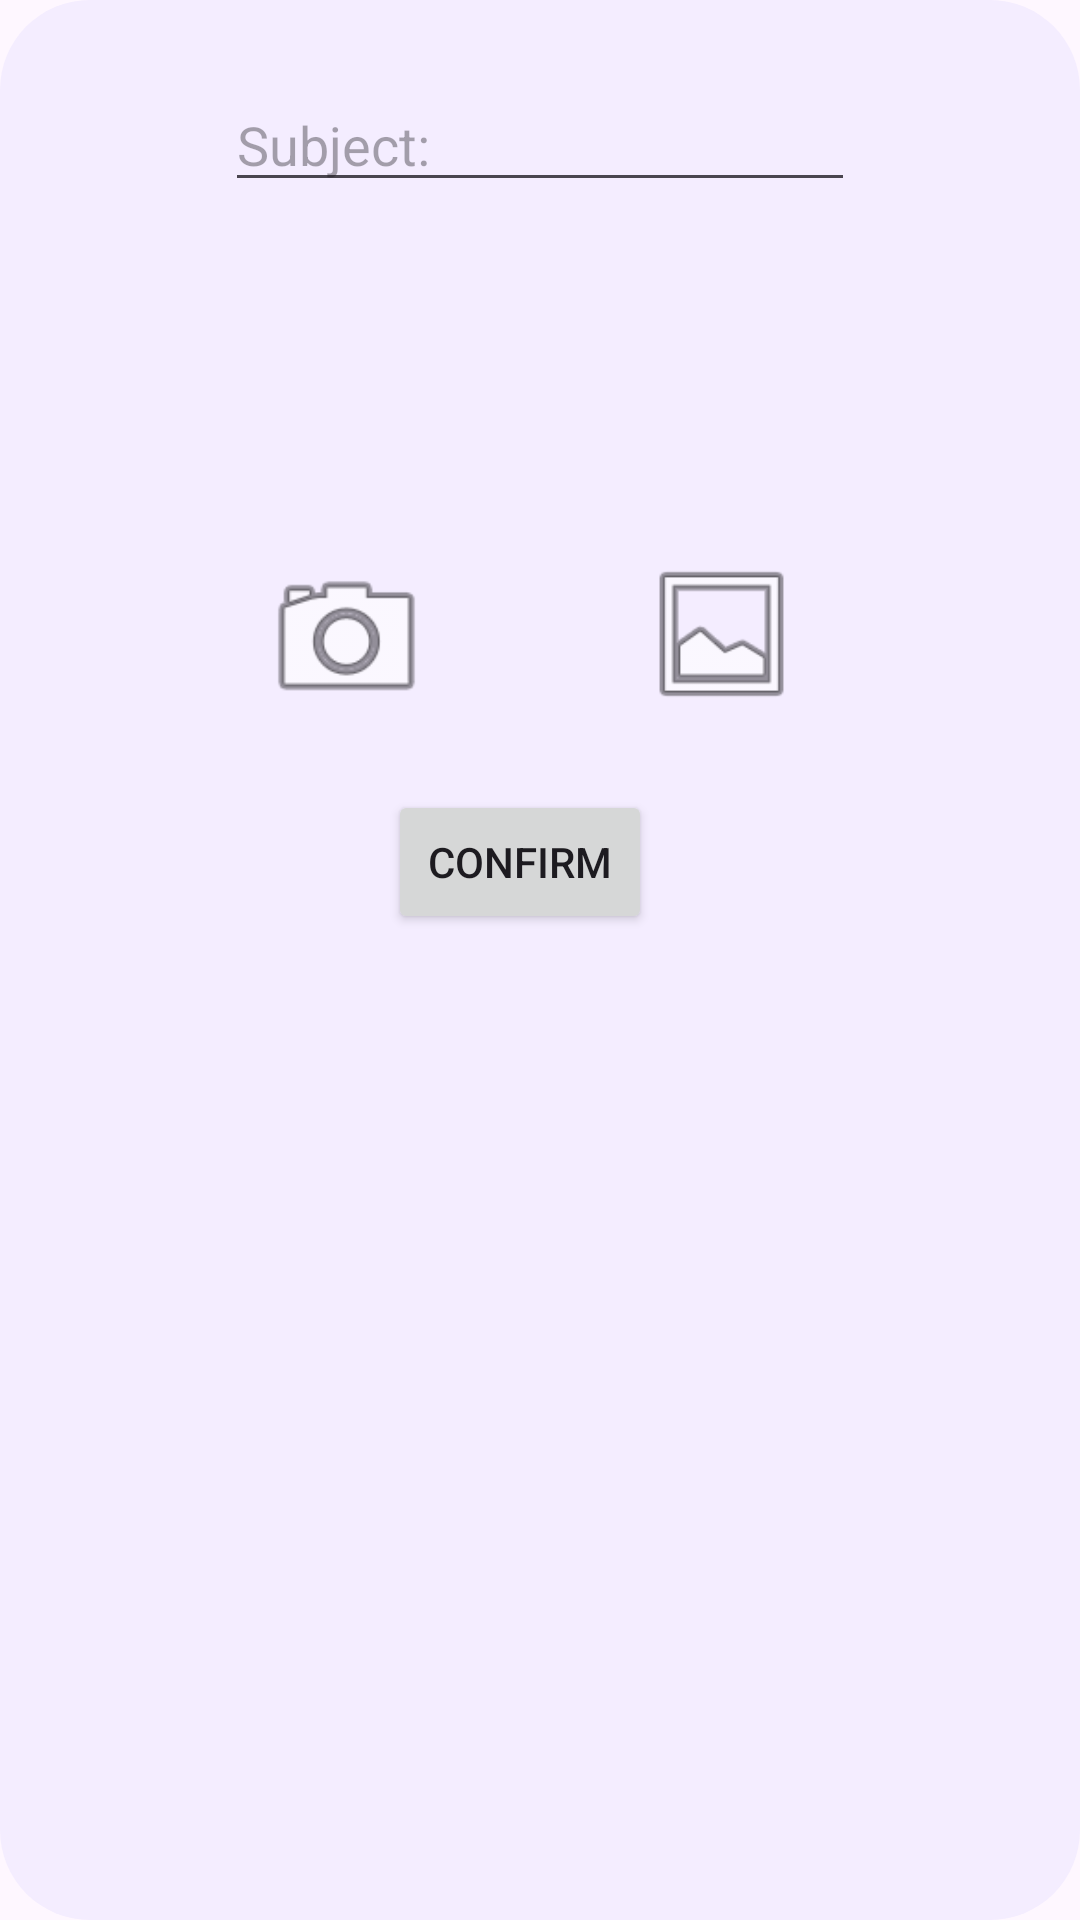

This screen was rendered from an Android layout file. Write that file and the resources it references.
<!-- AndroidManifest.xml: application theme Theme.LifeSaved -->
<!-- res/layout/dialog_add_folder.xml -->
<?xml version="1.0" encoding="utf-8"?>
<androidx.constraintlayout.widget.ConstraintLayout xmlns:android="http://schemas.android.com/apk/res/android"
    xmlns:app="http://schemas.android.com/apk/res-auto"
    xmlns:tools="http://schemas.android.com/tools"
    android:layout_width="300dp"
    android:background="@drawable/dialog_background"
    android:layout_height="400dp">
    

    <EditText
        android:id="@+id/dialog_editText_homepage_subject"
        android:layout_width="wrap_content"
        android:layout_height="wrap_content"
        android:layout_marginTop="16dp"
        android:ems="10"
        android:hint="@string/hint_subject"
        android:inputType="textPersonName"
        app:layout_constraintEnd_toEndOf="parent"
        app:layout_constraintStart_toStartOf="parent"
        app:layout_constraintTop_toTopOf="parent" />

    <Button
        android:id="@+id/dialog_button_homepage_addfolder_confirm"
        android:layout_width="wrap_content"
        android:layout_height="wrap_content"
        android:layout_marginTop="20dp"
        android:text="@string/confirm"
        app:layout_constraintEnd_toEndOf="@+id/dialog_editText_homepage_subject"
        app:layout_constraintHorizontal_bias="0.444"
        app:layout_constraintStart_toStartOf="@+id/dialog_editText_homepage_subject"
        app:layout_constraintTop_toBottomOf="@+id/imageview_dialog_add_img_to_folder_from_camera" />

    <ImageView
        android:id="@+id/imageview_dialog_add_img_to_folder_from_camera"
        android:layout_width="59dp"
        android:layout_height="61dp"
        android:layout_marginTop="12dp"
        app:layout_constraintEnd_toEndOf="@+id/dialog_editText_homepage_subject"
        app:layout_constraintHorizontal_bias="0.072"
        app:layout_constraintStart_toStartOf="@+id/dialog_editText_homepage_subject"
        app:layout_constraintTop_toBottomOf="@+id/imageView_dialog_addfolder_viewimage"
        app:srcCompat="@android:drawable/ic_menu_camera" />

    <ImageView
        android:id="@+id/imageview_dialog_add_img_to_folder_from_gallery"
        android:layout_width="55dp"
        android:layout_height="58dp"
        android:layout_marginStart="48dp"
        app:layout_constraintEnd_toEndOf="@+id/dialog_editText_homepage_subject"
        app:layout_constraintHorizontal_bias="0.54"
        app:layout_constraintStart_toEndOf="@+id/imageview_dialog_add_img_to_folder_from_camera"
        app:layout_constraintTop_toTopOf="@+id/imageview_dialog_add_img_to_folder_from_camera"
        app:srcCompat="@android:drawable/ic_menu_gallery" />

    <ImageView
        android:id="@+id/imageView_dialog_addfolder_viewimage"
        android:layout_width="121dp"
        android:layout_height="91dp"
        android:layout_marginTop="12dp"
        app:layout_constraintEnd_toEndOf="@+id/dialog_editText_homepage_subject"
        app:layout_constraintStart_toStartOf="@+id/dialog_editText_homepage_subject"
        app:layout_constraintTop_toBottomOf="@+id/dialog_editText_homepage_subject" />
</androidx.constraintlayout.widget.ConstraintLayout>
<!-- resources referenced by this layout -->
<resources>
  <!-- drawable bg_gradient (drawable) -->
  <?xml version="1.0" encoding="utf-8"?>
  <shape xmlns:android="http://schemas.android.com/apk/res/android"
  
      android:shape="rectangle" >
      <solid android:color="#f4edff" />
  
  
  
  
  
  </shape>
  <!-- drawable dialog_background (drawable) -->
  <?xml version="1.0" encoding="utf-8"?>
  <shape xmlns:android="http://schemas.android.com/apk/res/android">
  
      <corners android:radius="30dp" /> 
      <solid android:color="#f4edff" />
  
      <padding
          android:left="10dp"
          android:top="10dp"
          android:right="10dp"
          android:bottom="10dp" />
  </shape>
  <string name="confirm">Confirm</string>
  <string name="hint_subject">Subject:</string>
  <style name="Theme.LifeSaved" parent="Theme.Material3.DayNight">
          
          <item name="colorPrimary">@color/purple_500</item>
          <item name="colorPrimaryVariant">@color/purple_700</item>
          <item name="colorOnPrimary">@color/white</item>
          
          <item name="colorSecondary">@color/teal_200</item>
          <item name="colorSecondaryVariant">@color/teal_700</item>
          <item name="colorOnSecondary">@color/black</item>
          
          <item name="android:statusBarColor">?attr/colorPrimaryVariant</item>
          
      </style>
  <color name="purple_500">#FF6200EE</color>
  <color name="purple_700">#FF3700B3</color>
  <color name="white">#FFFFFFFF</color>
  <color name="teal_200">#FF03DAC5</color>
  <color name="teal_700">#FF018786</color>
  <color name="black">#FF000000</color>
</resources>
